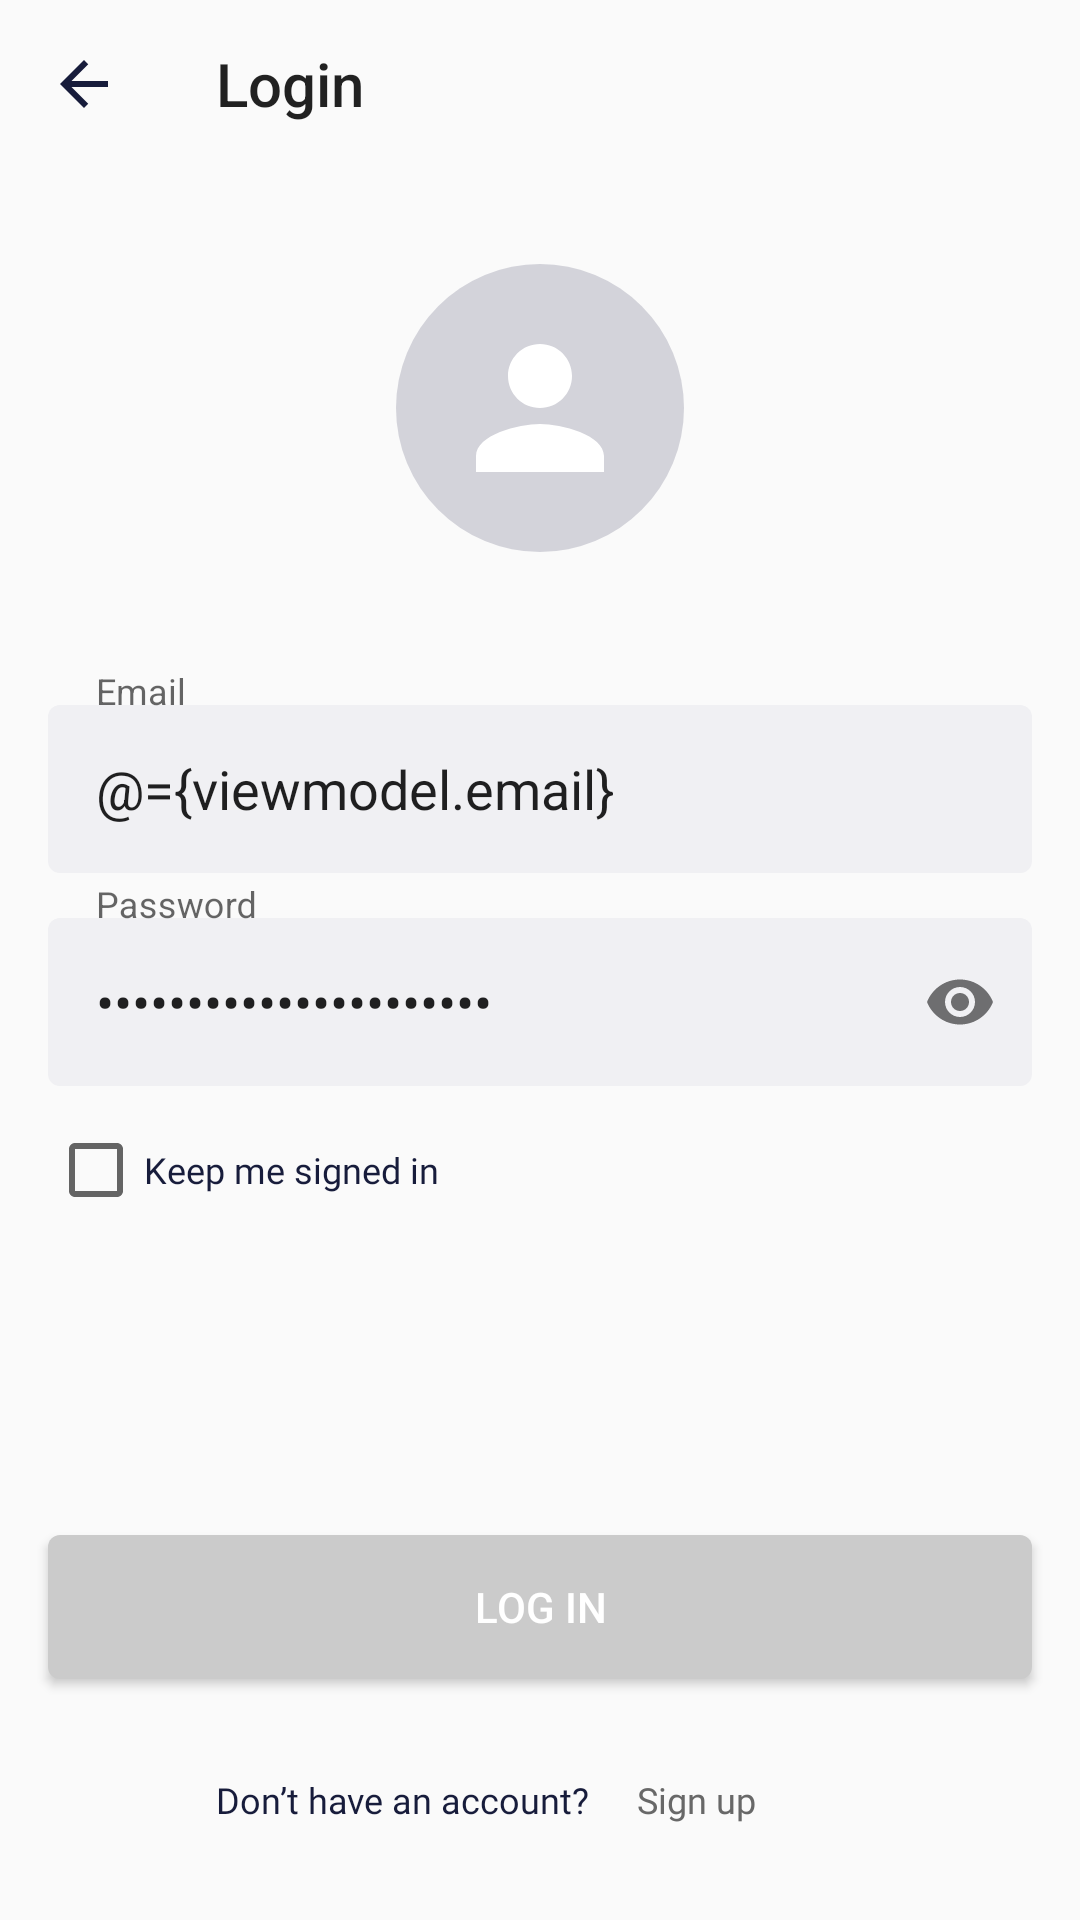

This screen was rendered from an Android layout file. Write that file and the resources it references.
<!-- AndroidManifest.xml: application theme Theme.TapAndGo -->
<!-- res/layout/fragment_login.xml -->
<?xml version="1.0" encoding="utf-8"?>
<layout xmlns:android="http://schemas.android.com/apk/res/android"
    xmlns:app="http://schemas.android.com/apk/res-auto">

    <data>

        <variable
            name="viewmodel"
            type="com.example.tapandgo.screens.login.LoginViewModel" />
    </data>

    <FrameLayout
        android:layout_width="match_parent"
        android:layout_height="match_parent">

        <LinearLayout
            android:layout_width="match_parent"
            android:layout_height="match_parent"
            android:orientation="vertical">

            <androidx.appcompat.widget.Toolbar
                android:id="@+id/toolbar"
                style="@style/ToolbarTheme"
                android:layout_width="match_parent"
                android:layout_height="?android:actionBarSize"
                app:navigationIcon="@drawable/toolbar_back"
                app:title="Login" />

            <ScrollView
                android:layout_width="match_parent"
                android:layout_height="match_parent"
                android:fillViewport="true">

                <LinearLayout
                    android:layout_width="match_parent"
                    android:layout_height="wrap_content"
                    android:gravity="center"
                    android:orientation="vertical">

                    <ImageView
                        android:layout_marginTop="32dp"
                        android:layout_width="wrap_content"
                        android:layout_height="wrap_content"
                        android:layout_marginBottom="40dp"
                        android:background="@drawable/person_background"
                        android:padding="16dp"
                        android:src="@drawable/person_foreground" />


                    <com.google.android.material.textfield.TextInputLayout
                        android:id="@+id/email_input_holder"
                        android:layout_width="match_parent"
                        android:layout_height="wrap_content"
                        android:layout_marginHorizontal="16dp"
                        android:hint="Email">

                        <com.google.android.material.textfield.TextInputEditText
                            android:id="@+id/email_input"
                            android:layout_width="match_parent"
                            android:layout_height="56dp"
                            android:inputType="textEmailAddress"
                            android:background="@drawable/rectangle_rounded_background_light_grey"
                            android:paddingStart="16dp"
                            android:text="@={viewmodel.email}" />

                    </com.google.android.material.textfield.TextInputLayout>


                    <com.google.android.material.textfield.TextInputLayout
                        android:id="@+id/password_input_holder"
                        android:layout_width="match_parent"
                        android:layout_height="wrap_content"
                        android:layout_marginHorizontal="16dp"
                        android:layout_marginTop="4dp"
                        app:passwordToggleEnabled="true"
                        android:hint="Password">

                        <com.google.android.material.textfield.TextInputEditText
                            android:id="@+id/password_input"
                            android:layout_width="match_parent"
                            android:layout_height="56dp"
                            android:inputType="textPassword"
                            android:background="@drawable/rectangle_rounded_background_light_grey"
                            android:paddingStart="16dp"
                            android:text="@={viewmodel.password}" />

                    </com.google.android.material.textfield.TextInputLayout>

                    <androidx.appcompat.widget.AppCompatCheckBox
                        android:layout_width="match_parent"
                        android:layout_height="wrap_content"
                        android:layout_marginHorizontal="16dp"
                        android:layout_marginTop="12dp"
                        android:layout_marginBottom="8dp"
                        android:checked="@={viewmodel.keepSignedIn}"
                        android:fontFamily="@font/roboto_light"
                        android:text="Keep me signed in"
                        android:textColor="@color/dark_font"
                        android:textSize="12sp" />

                    <LinearLayout
                        android:layout_width="match_parent"
                        android:layout_height="0dp"
                        android:layout_weight="1"
                        android:gravity="bottom"
                        android:orientation="vertical">


                        <Button
                            android:id="@+id/button_login"
                            android:layout_width="match_parent"
                            android:layout_height="wrap_content"
                            android:layout_marginHorizontal="16dp"
                            android:background="@drawable/rectangle_rounded_background_grey"
                            android:text="Log in"
                            android:textColor="@color/white" />

                        <LinearLayout
                            android:layout_width="match_parent"
                            android:layout_height="wrap_content"
                            android:layout_marginVertical="32dp">

                            <TextView
                                android:layout_width="0dp"
                                android:layout_height="wrap_content"
                                android:layout_weight="4"
                                android:fontFamily="@font/roboto_light"
                                android:gravity="end"
                                android:text="Don’t have an account?"
                                android:textColor="@color/dark_font"
                                android:textSize="12sp" />

                            <TextView
                                android:id="@+id/button_signup"
                                android:layout_width="0dp"
                                android:layout_height="wrap_content"
                                android:layout_marginStart="16dp"
                                android:layout_weight="3"
                                android:fontFamily="@font/roboto_light"
                                android:gravity="start"
                                android:text="Sign up"
                                android:textColor="@color/strong_grey"
                                android:textSize="12sp" />

                        </LinearLayout>

                    </LinearLayout>

                </LinearLayout>

            </ScrollView>

        </LinearLayout>

        <androidx.constraintlayout.widget.ConstraintLayout
            android:id="@+id/loading"
            android:layout_width="match_parent"
            android:layout_height="match_parent"
            android:background="@color/main_blue_50"
            android:visibility="gone">

            <ProgressBar
                android:layout_width="wrap_content"
                android:layout_height="wrap_content"
                android:visibility="visible"
                app:layout_constraintBottom_toBottomOf="parent"
                app:layout_constraintEnd_toEndOf="parent"
                app:layout_constraintStart_toStartOf="parent"
                app:layout_constraintTop_toTopOf="parent" />

        </androidx.constraintlayout.widget.ConstraintLayout>


    </FrameLayout>
</layout>
<!-- resources referenced by this layout -->
<resources>
  <color name="dark_font">#171C3B</color>
  <color name="main_blue_50">#805C6BC0</color>
  <color name="strong_grey">#686868</color>
  <color name="white">#FFFFFFFF</color>
  <!-- drawable person_background (drawable) -->
  <vector xmlns:android="http://schemas.android.com/apk/res/android"
      android:width="80dp"
      android:height="80dp"
      android:viewportWidth="80"
      android:viewportHeight="80">
    <path
        android:pathData="M40,40m-40,0a40,40 0,1 1,80 0a40,40 0,1 1,-80 0"
        android:fillColor="#D3D3DA"/>
  </vector>
  <!-- drawable person_foreground (drawable) -->
  <vector xmlns:android="http://schemas.android.com/apk/res/android"
      android:width="64dp"
      android:height="64dp"
      android:viewportWidth="64"
      android:viewportHeight="64">
    <path
        android:pathData="M32.0003,32.0001C37.8937,32.0001 42.667,27.2267 42.667,21.3334C42.667,15.4401 37.8937,10.6667 32.0003,10.6667C26.107,10.6667 21.3337,15.4401 21.3337,21.3334C21.3337,27.2267 26.107,32.0001 32.0003,32.0001ZM32.0003,37.3334C24.8803,37.3334 10.667,40.9067 10.667,48.0001V53.3334H53.3337V48.0001C53.3337,40.9067 39.1203,37.3334 32.0003,37.3334Z"
        android:fillColor="#ffffff"/>
  </vector>
  <!-- drawable rectangle_rounded_background_grey (drawable) -->
  <?xml version="1.0" encoding="utf-8"?>
  <shape xmlns:android="http://schemas.android.com/apk/res/android">
      <solid android:color="@color/grey"/>
      <corners android:radius="4dp"/>
      <padding android:left="0dp" android:top="0dp" android:right="0dp" android:bottom="0dp" />
  </shape>
  <!-- drawable rectangle_rounded_background_light_grey (drawable) -->
  <?xml version="1.0" encoding="utf-8"?>
  <shape xmlns:android="http://schemas.android.com/apk/res/android">
      <solid android:color="@color/light_grey"/>
      <corners android:radius="4dp"/>
      <padding android:left="0dp" android:top="0dp" android:right="0dp" android:bottom="0dp" />
  </shape>
  <!-- drawable toolbar_back (drawable) -->
  <vector xmlns:android="http://schemas.android.com/apk/res/android"
      android:width="24dp"
      android:height="24dp"
      android:viewportWidth="24"
      android:viewportHeight="24">
    <path
        android:pathData="M20,11H7.83L13.42,5.41L12,4L4,12L12,20L13.41,18.59L7.83,13H20V11Z"
        android:fillColor="#171C3B"/>
  </vector>
  <style name="ToolbarTheme" parent="ThemeOverlay.AppCompat.Light">
          <item name="android:fontFamily">@font/roboto_bold</item>
          <item name="android:textSize">20sp</item>
          <item name="actionMenuTextColor">@color/dark_font</item>
          <item name="textAllCaps">false</item>
      </style>
  <style name="Theme.TapAndGo" parent="Theme.AppCompat.Light.NoActionBar">
          <item name="colorPrimary">@color/main_blue</item>
          <item name="colorPrimaryVariant">@color/dark_font</item>
          <item name="colorOnPrimary">@color/white</item>
          <item name="colorSecondary">@color/light_grey</item>
          <item name="colorSecondaryVariant">@color/grey</item>
          <item name="colorOnSecondary">@color/black</item>
          <item name="android:statusBarColor" tools:targetApi="l">?attr/colorPrimaryVariant</item>
      </style>
  <color name="grey">#CBCBCB</color>
  <color name="light_grey">#F0F0F3</color>
  <color name="main_blue">#5C6BC0</color>
  <color name="black">#FF000000</color>
</resources>
